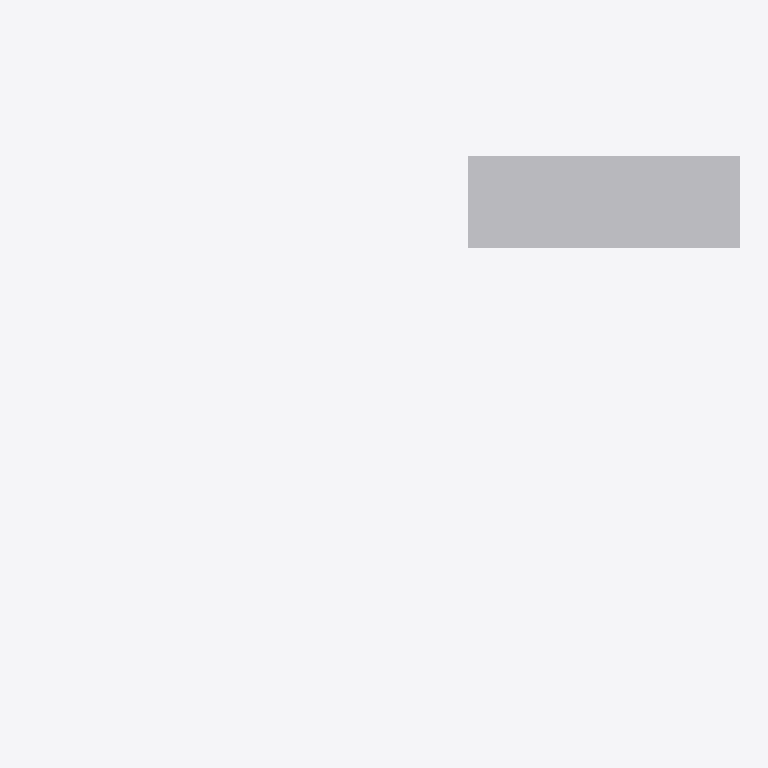
Plan cut of the same IFC building model at storey 'B1' (level -4.00 m, cut at -2.60 m), seen from above with north up, elements coloured by IFC class: 1 other element (light grey). Cut surfaces are drawn darker.
Extent 65.9 m × 43.4 m × 8.2 m (x, y, z). Storeys (2): B1 at -4.00 m; GF at 0.00 m. Elements (28): 23 IfcLightFixture, 3 IfcWall, 1 IfcBuildingElementProxy, 1 IfcCovering.

HEADER;
FILE_DESCRIPTION(('ViewDefinition [ReferenceView_V1.1]'),'2;1');
FILE_NAME('Project Number','2020-07-08T10:55:37',(''),(''),'The EXPRESS Data Manager Version 5.02.0100.07 : 28 Aug 2013','20190725_1135(x64) - Exporter 20.1.0.81 - Alternate UI 20.1.0.81','');
FILE_SCHEMA(('IFC4'));
ENDSEC;
DATA;
#109=IFCPROJECT('0HyBALiUL1BwSj9AH3XZOC',#42,'Project Number',$,$,'Project Name','',(#100),#95);
#3954=IFCSITE('0HyBALiUL1BwSj9AH3XZOE',#42,'Default',$,$,#3951,$,$,.ELEMENT.,$,$,$,$,$);
#124=IFCBUILDING('0HyBALiUL1BwSj9AH3XZOD',#42,'',$,$,#33,$,'',.ELEMENT.,$,$,$);
#139=IFCBUILDINGSTOREY('0HyBALiUL1BwSj9AIySJ6h',#42,'B1',$,'Level:Arup Level - Project Base Point',#137,$,'B1',.ELEMENT.,-4000.0);
#149=IFCBUILDINGSTOREY('0HyBALiUL1BwSj9AIyUSZB',#42,'GF',$,'Level:Arup Level - Project Base Point',#148,$,'GF',.ELEMENT.,0.0);
#3865=IFCBUILDINGELEMENTPROXY('26FJq3Ce1EixHt3SgUpUej',#42,'Floor:Arup_Floor_Generic150mm:2041317',$,'Floor:Arup_Floor_Generic150mm',#3834,#3861,'2041317',$);
ENDSEC;